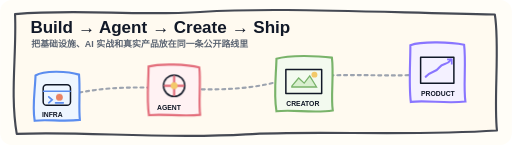
t = 0.00 s
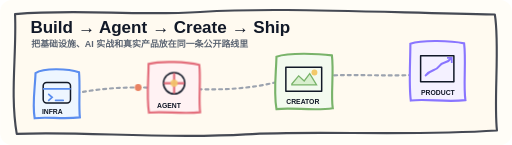
t = 1.38 s
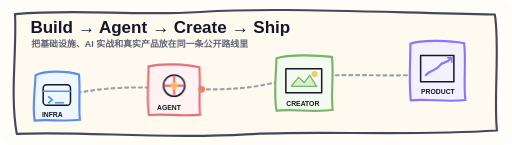
t = 2.48 s
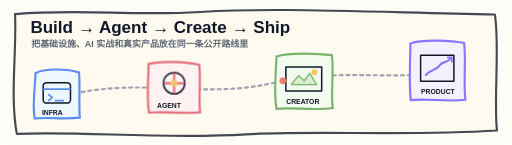
t = 3.90 s
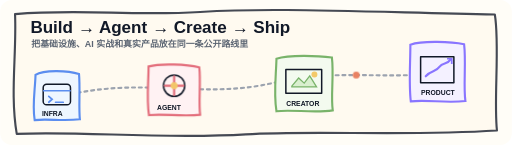
t = 5.18 s
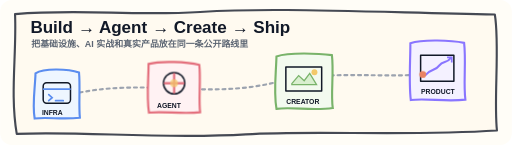
t = 6.33 s

The animated SVG that drew these frames (rendered in a browser with its animation timeline set to each time). Animation: 1 SMIL element (animateMotion=1), 7 CSS @keyframes rules; one cycle of 7.75 s, repeats indefinitely.

<svg width="1200" height="340" viewBox="0 0 1200 340" fill="none" xmlns="http://www.w3.org/2000/svg" role="img" aria-labelledby="title desc">
  <title id="title">Anjing open-source route</title><desc id="desc">从工程底座、Agent 实战、创作者工具到产品落地的开源路线。</desc>

  <style>
    .hand{font-family:"Comic Sans MS","Chalkboard SE","PingFang SC","Microsoft YaHei",ui-sans-serif,sans-serif}
    .line{fill:none;stroke:#111827;stroke-width:5;stroke-linecap:round;stroke-linejoin:round}
    .soft-line{fill:none;stroke:#111827;stroke-width:3.5;stroke-linecap:round;stroke-linejoin:round}
    .flow{stroke-dasharray:7 9;animation:flow 1.8s linear infinite}
    .bob{animation:bob 2.4s ease-in-out infinite;transform-box:fill-box;transform-origin:center}
    .pulse{animation:pulse 1.8s ease-in-out infinite;transform-box:fill-box;transform-origin:center}
    .blink{animation:blink 1.1s steps(2,end) infinite}
    .orbit{animation:orbit 7s linear infinite;transform-box:fill-box;transform-origin:center}
    .draw{stroke-dasharray:64;stroke-dashoffset:64;animation:draw 2.6s ease-in-out infinite}
    .bar1,.bar2,.bar3{transform-box:fill-box;transform-origin:center bottom;animation:grow 2.4s ease-in-out infinite}
    .bar2{animation-delay:.22s}.bar3{animation-delay:.44s}
    @keyframes flow{to{stroke-dashoffset:-32}}
    @keyframes bob{0%,100%{transform:translateY(0)}50%{transform:translateY(-6px)}}
    @keyframes pulse{0%,100%{transform:scale(1);opacity:1}50%{transform:scale(1.14);opacity:.72}}
    @keyframes blink{0%,45%{opacity:1}46%,100%{opacity:.15}}
    @keyframes orbit{to{transform:rotate(360deg)}}
    @keyframes draw{0%,18%{stroke-dashoffset:64}55%,88%{stroke-dashoffset:0}100%{stroke-dashoffset:-64}}
    @keyframes grow{0%,100%{transform:scaleY(.45)}50%{transform:scaleY(1)}}
    @media(prefers-reduced-motion:reduce){.flow,.bob,.pulse,.blink,.orbit,.draw,.bar1,.bar2,.bar3{animation:none!important}}
  </style>

  <rect width="1200" height="340" rx="28" fill="#fffdf7"/>
  <path d="M35 33C192 20 308 38 469 28C631 18 796 26 1160 34C1172 104 1157 235 1165 306C946 320 743 305 576 315C383 327 190 307 39 314C23 220 39 126 35 33Z" fill="#fffaf0" stroke="#111827" stroke-opacity=".78" stroke-width="5" stroke-linecap="round" stroke-linejoin="round"/>
  <text class="hand" x="71" y="78" fill="#111827" font-size="40" font-weight="900">Build → Agent → Create → Ship</text>
  <text class="hand" x="73" y="111" fill="#5b6472" font-size="21" font-weight="800">把基础设施、AI 实战和真实产品放在同一条公开路线里</text>
  <path d="M139 228C327 176 469 235 642 194C802 156 940 196 1080 161" stroke="#9ca3af" stroke-width="5" stroke-linecap="round" stroke-dasharray="10 14" class="flow"/>
  <g transform="translate(75 165)"><g class="bob"><path d="M8 12C28-1 86 2 110 10C113 43 109 88 112 116C72 121 34 114 6 118C0 84 7 47 8 12Z" fill="#eef6ff" stroke="#5b8def" stroke-width="5"/><rect x="26" y="34" width="64" height="48" rx="8" fill="#fffdf7" class="soft-line"/><path d="M27 49h62M39 62l8 7-8 7M55 76h18" stroke="#5b8def" stroke-width="4" fill="none" stroke-linecap="round"/><text class="hand" x="23" y="109" fill="#111827" font-size="16" font-weight="900">INFRA</text></g></g>
  <g transform="translate(343 146)"><g class="bob" style="animation-delay:.25s"><path d="M5 10C33 2 96 5 124 12C128 47 122 94 126 123C85 128 39 120 6 124C0 87 5 48 5 10Z" fill="#fff2f3" stroke="#e36d7b" stroke-width="5"/><circle cx="65" cy="55" r="25" fill="#fffdf7" class="soft-line"/><path d="M65 33v44M43 55h44" stroke="#e36d7b" stroke-width="5" stroke-linecap="round"/><circle cx="65" cy="55" r="8" fill="#f3c969" class="pulse"/><text class="hand" x="25" y="113" fill="#111827" font-size="16" font-weight="900">AGENT</text></g></g>
  <g transform="translate(641 125)"><g class="bob" style="animation-delay:.5s"><path d="M7 13C36 3 107 6 137 10C142 50 134 102 139 134C93 141 43 131 7 136C0 96 6 53 7 13Z" fill="#f3faef" stroke="#79b36a" stroke-width="5"/><path d="M29 38h84v56H29Z" fill="#fffdf7" class="soft-line"/><path d="M43 77l16-19 13 12 13-17 16 26H43Z" fill="#d9efcf" stroke="#79b36a" stroke-width="3"/><circle cx="96" cy="50" r="7" fill="#f3c969"/><text class="hand" x="30" y="124" fill="#111827" font-size="16" font-weight="900">CREATOR</text></g></g>
  <g transform="translate(958 95)"><g class="bob" style="animation-delay:.75s"><path d="M4 11C32 1 101 4 130 10C135 52 128 108 133 143C88 149 42 139 5 144C0 103 4 55 4 11Z" fill="#f4f1ff" stroke="#8975ff" stroke-width="5"/><path d="M28 39h78v61H28Z" fill="#fffdf7" class="soft-line"/><path d="M40 85c13-15 23-9 32-22 8-12 18-4 27-18" stroke="#8975ff" stroke-width="5" fill="none" stroke-linecap="round"/><path d="M90 44h11v12" stroke="#8975ff" stroke-width="4" fill="none"/><text class="hand" x="29" y="130" fill="#111827" font-size="16" font-weight="900">PRODUCT</text></g></g>
  <circle r="8" fill="#e98263"><animateMotion dur="7s" repeatCount="indefinite" path="M139 228C327 176 469 235 642 194C802 156 940 196 1080 161"/></circle>
</svg>
